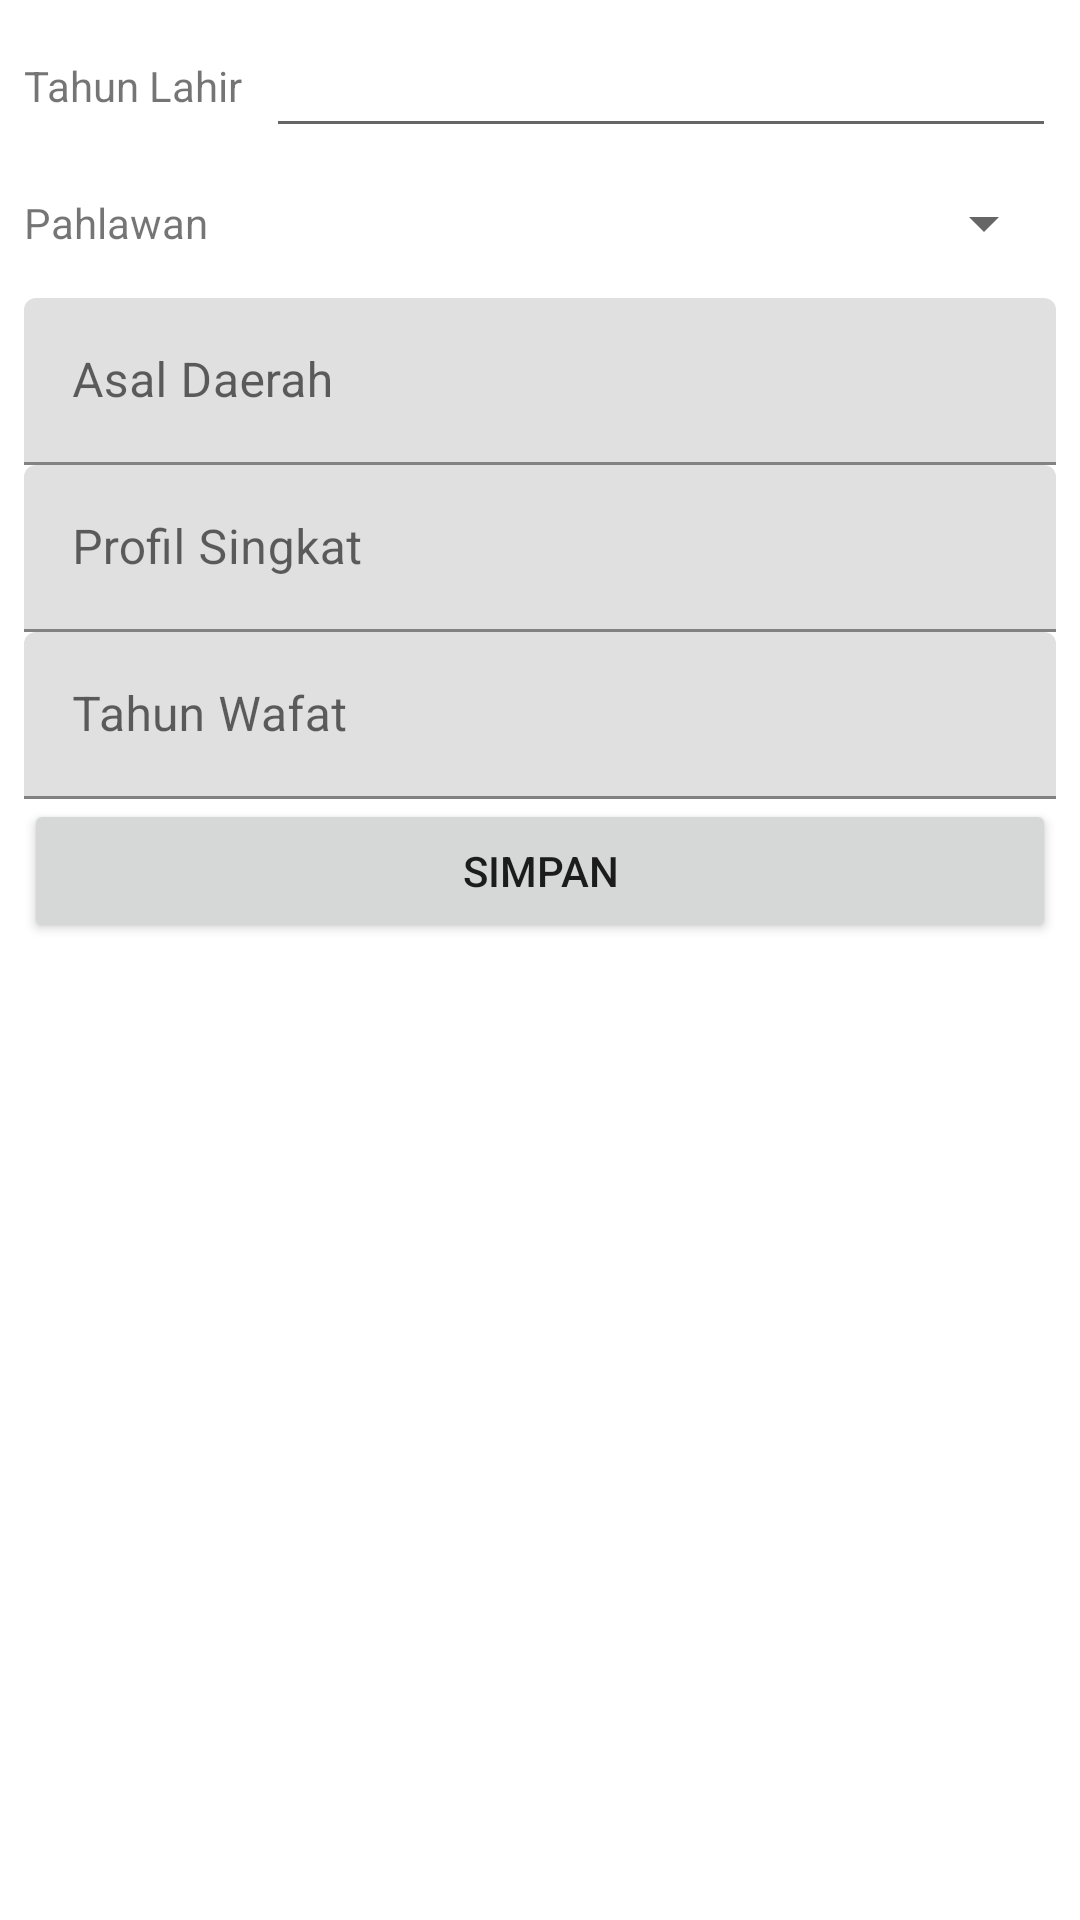

Here is an Android app screen rendered from its layout file. Give the layout XML and the strings, colors and styles it references.
<!-- AndroidManifest.xml: application theme Theme.KatalogPahlawan -->
<!-- res/layout/activity_form_pahlawan.xml -->
<?xml version="1.0" encoding="utf-8"?>
<LinearLayout
    xmlns:android="http://schemas.android.com/apk/res/android"
    xmlns:app="http://schemas.android.com/apk/res-auto"
    xmlns:tools="http://schemas.android.com/tools"
    android:layout_width="match_parent"
    android:layout_height="match_parent"
    android:background="@drawable/ic_launcher_foreground"
    android:padding="8dp"
    android:orientation="vertical"
    tools:context="com.adit.katalogpahlawan.FormPahlawanActivity">

    <LinearLayout
        android:layout_width="match_parent"
        android:layout_height="wrap_content"
        android:orientation="horizontal"
        android:gravity="center_vertical"
        >
        <TextView
            android:layout_width="wrap_content"
            android:layout_height="wrap_content"
            android:text="Tahun Lahir"
            />

        <EditText
            android:id="@+id/edt_tgl"
            android:layout_marginStart="8dp"
            android:layout_width="match_parent"
            android:layout_height="wrap_content"
            android:ems="10"
            android:inputType="date"
            android:layout_marginLeft="8dp" />

    </LinearLayout>
    <LinearLayout
        android:layout_width="match_parent"
        android:layout_height="wrap_content"
        android:orientation="horizontal"
        android:gravity="center_vertical"
        >
        <TextView
            android:layout_width="wrap_content"
            android:layout_height="wrap_content"
            android:text="Pahlawan"
            />
        <Spinner
            android:id="@+id/spn_jenis"
            android:layout_marginStart="8dp"
            android:layout_width="match_parent"
            android:layout_height="50dp"
            android:layout_marginLeft="8dp" />
    </LinearLayout>
    <com.google.android.material.textfield.TextInputLayout
        android:id="@+id/til_model"
        android:layout_width="match_parent"
        android:layout_height="wrap_content">

        <com.google.android.material.textfield.TextInputEditText
            android:layout_width="match_parent"
            android:layout_height="wrap_content"
            android:hint="Asal Daerah " />
    </com.google.android.material.textfield.TextInputLayout>

    <com.google.android.material.textfield.TextInputLayout
        android:id="@+id/til_deskripsi"
        android:layout_width="match_parent"
        android:layout_height="wrap_content">

        <com.google.android.material.textfield.TextInputEditText
            android:layout_width="match_parent"
            android:layout_height="wrap_content"
            android:hint="Profil Singkat " />
    </com.google.android.material.textfield.TextInputLayout>

    <com.google.android.material.textfield.TextInputLayout
        android:id="@+id/til_nilai"
        android:layout_width="match_parent"
        android:layout_height="wrap_content">

        <com.google.android.material.textfield.TextInputEditText
            android:layout_width="match_parent"
            android:layout_height="wrap_content"
            android:inputType="number"
            android:hint="Tahun Wafat " />
    </com.google.android.material.textfield.TextInputLayout>

    <Button
        android:id="@+id/btn_simpan"
        android:layout_width="match_parent"
        android:layout_height="wrap_content"
        android:text="Simpan" />
</LinearLayout>
<!-- resources referenced by this layout -->
<resources>
  <style name="Theme.KatalogPahlawan" parent="Theme.MaterialComponents.DayNight.DarkActionBar">
          
          <item name="colorPrimary">@color/purple_500</item>
          <item name="colorPrimaryVariant">@color/purple_700</item>
          <item name="colorOnPrimary">@color/white</item>
          
          <item name="colorSecondary">@color/teal_200</item>
          <item name="colorSecondaryVariant">@color/teal_700</item>
          <item name="colorOnSecondary">@color/black</item>
          
          <item name="android:statusBarColor" tools:targetApi="l">?attr/colorPrimaryVariant</item>
          
      </style>
  <!-- not gathered from this repository: default colours our renderer supplied (Android Studio template values) -->
  <color name="purple_500">#FF6200EE</color>
  <color name="purple_700">#FF3700B3</color>
  <color name="teal_200">#FF03DAC5</color>
  <color name="teal_700">#FF018786</color>
  <color name="black">#FF000000</color>
  <color name="white">#FFFFFFFF</color>
</resources>
